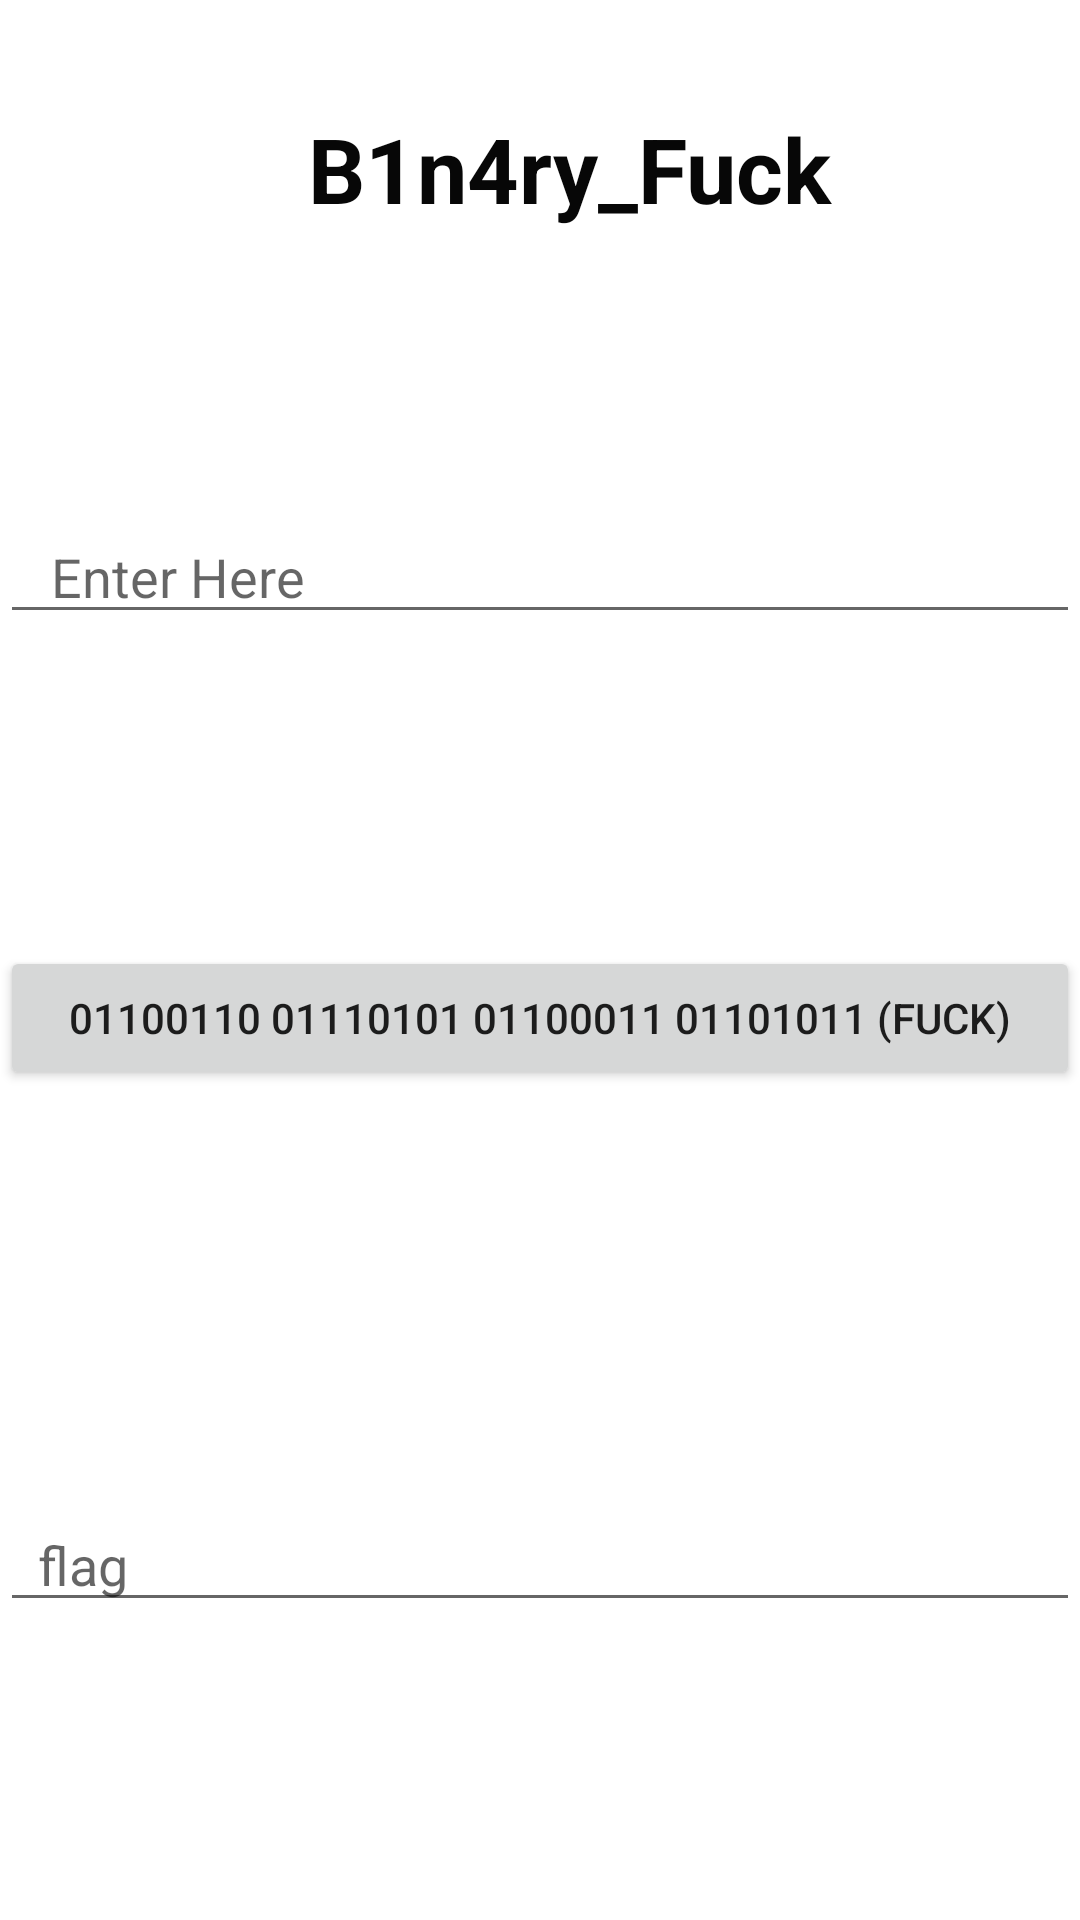

Layout XML and referenced resources for this Android screen:
<!-- AndroidManifest.xml: application theme Theme.KALKI -->
<!-- res/layout/activity_binary_fuck.xml -->
<?xml version="1.0" encoding="utf-8"?>
<androidx.constraintlayout.widget.ConstraintLayout xmlns:android="http://schemas.android.com/apk/res/android"
    xmlns:app="http://schemas.android.com/apk/res-auto"
    xmlns:tools="http://schemas.android.com/tools"
    android:layout_width="match_parent"
    android:layout_height="match_parent"
    tools:context=".BinaryFuckActivity">

    <TextView
        android:id="@+id/bin_f_text"
        android:layout_width="0dp"
        android:layout_height="70dp"
        android:layout_marginTop="36dp"
        android:text="              B1n4ry_Fuck"
        android:textColor="#070707"
        android:textSize="30sp"
        android:textStyle="bold"
        app:layout_constraintEnd_toEndOf="parent"
        app:layout_constraintStart_toStartOf="parent"
        app:layout_constraintTop_toTopOf="parent" />

    <EditText
        android:id="@+id/bin_f_id"
        android:layout_width="0dp"
        android:layout_height="wrap_content"
        android:layout_marginTop="64dp"
        android:ems="10"
        android:hint="   Enter Here"
        android:inputType="number"
        app:layout_constraintEnd_toEndOf="parent"
        app:layout_constraintStart_toStartOf="parent"
        app:layout_constraintTop_toBottomOf="@+id/bin_f_text" />


    <EditText
        android:id="@+id/bin_f_flag"
        android:layout_width="0dp"
        android:layout_height="wrap_content"
        android:layout_marginTop="136dp"
        android:ems="10"
        android:hint="  flag"
        android:inputType="textPersonName"
        app:layout_constraintEnd_toEndOf="parent"
        app:layout_constraintStart_toStartOf="parent"
        app:layout_constraintTop_toBottomOf="@+id/bin_f_show" />

    <Button
        android:id="@+id/bin_f_show"
        android:layout_width="0dp"
        android:layout_height="wrap_content"
        android:layout_marginTop="104dp"
        android:onClick="BinaryFuck_click"
        android:text="01100110 01110101 01100011 01101011 (fuck)"
        app:layout_constraintEnd_toEndOf="parent"
        app:layout_constraintStart_toStartOf="parent"
        app:layout_constraintTop_toBottomOf="@+id/bin_f_id" />

</androidx.constraintlayout.widget.ConstraintLayout>
<!-- resources referenced by this layout -->
<resources>
  <style name="Theme.KALKI" parent="Theme.MaterialComponents.DayNight.DarkActionBar">
          
          <item name="colorPrimary">@color/purple_500</item>
          <item name="colorPrimaryVariant">@color/purple_700</item>
          <item name="colorOnPrimary">@color/white</item>
          
          <item name="colorSecondary">@color/teal_200</item>
          <item name="colorSecondaryVariant">@color/teal_700</item>
          <item name="colorOnSecondary">@color/black</item>
          
          <item name="android:statusBarColor" tools:targetApi="l">?attr/colorPrimaryVariant</item>
          
      </style>
  <!-- not gathered from this repository: default colours our renderer supplied (Android Studio template values) -->
  <color name="purple_500">#FF6200EE</color>
  <color name="purple_700">#FF3700B3</color>
  <color name="teal_200">#FF03DAC5</color>
  <color name="teal_700">#FF018786</color>
  <color name="black">#FF000000</color>
  <color name="white">#FFFFFFFF</color>
</resources>
